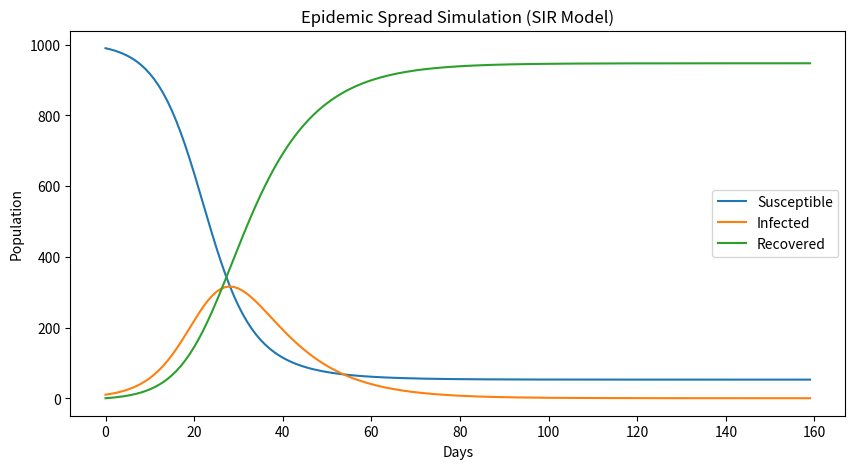

This chart was generated by the following Python code:
import numpy as np
import matplotlib.pyplot as plt

# SIR model parameters
beta = 0.3   # Infection rate per susceptible and infected individual
gamma = 0.1   # Recovery rate

# Initial conditions: S0: susceptible, I0: infected, R0: recovered
S0 = 990   # Initial number of susceptible individuals
I0 = 10    # Initial number of infected individuals
R0 = 0     # Initial number of recovered individuals

# Total population size (N)
N = S0 + I0 + R0

# Time parameters
days = 160  # Simulation duration in days

# Initialize arrays to hold results over time
S = np.zeros(days)
I = np.zeros(days)
R = np.zeros(days)

S[0], I[0], R[0] = S0, I0, R0

for t in range(1, days):
    S[t] = S[t-1] - beta * S[t-1] * I[t-1] / N   # Update susceptible individuals
    I[t] = I[t-1] + beta * S[t-1] * I[t-1] / N - gamma * I[t-1]  # Update infected individuals
    R[t] = R[t-1] + gamma * I[t-1]  # Update recovered individuals

# Plotting the results of the simulation.
plt.figure(figsize=(10, 5))
plt.plot(S, label='Susceptible')
plt.plot(I, label='Infected')
plt.plot(R, label='Recovered')
plt.title('Epidemic Spread Simulation (SIR Model)')
plt.xlabel('Days')
plt.ylabel('Population')
plt.legend()
plt.show()